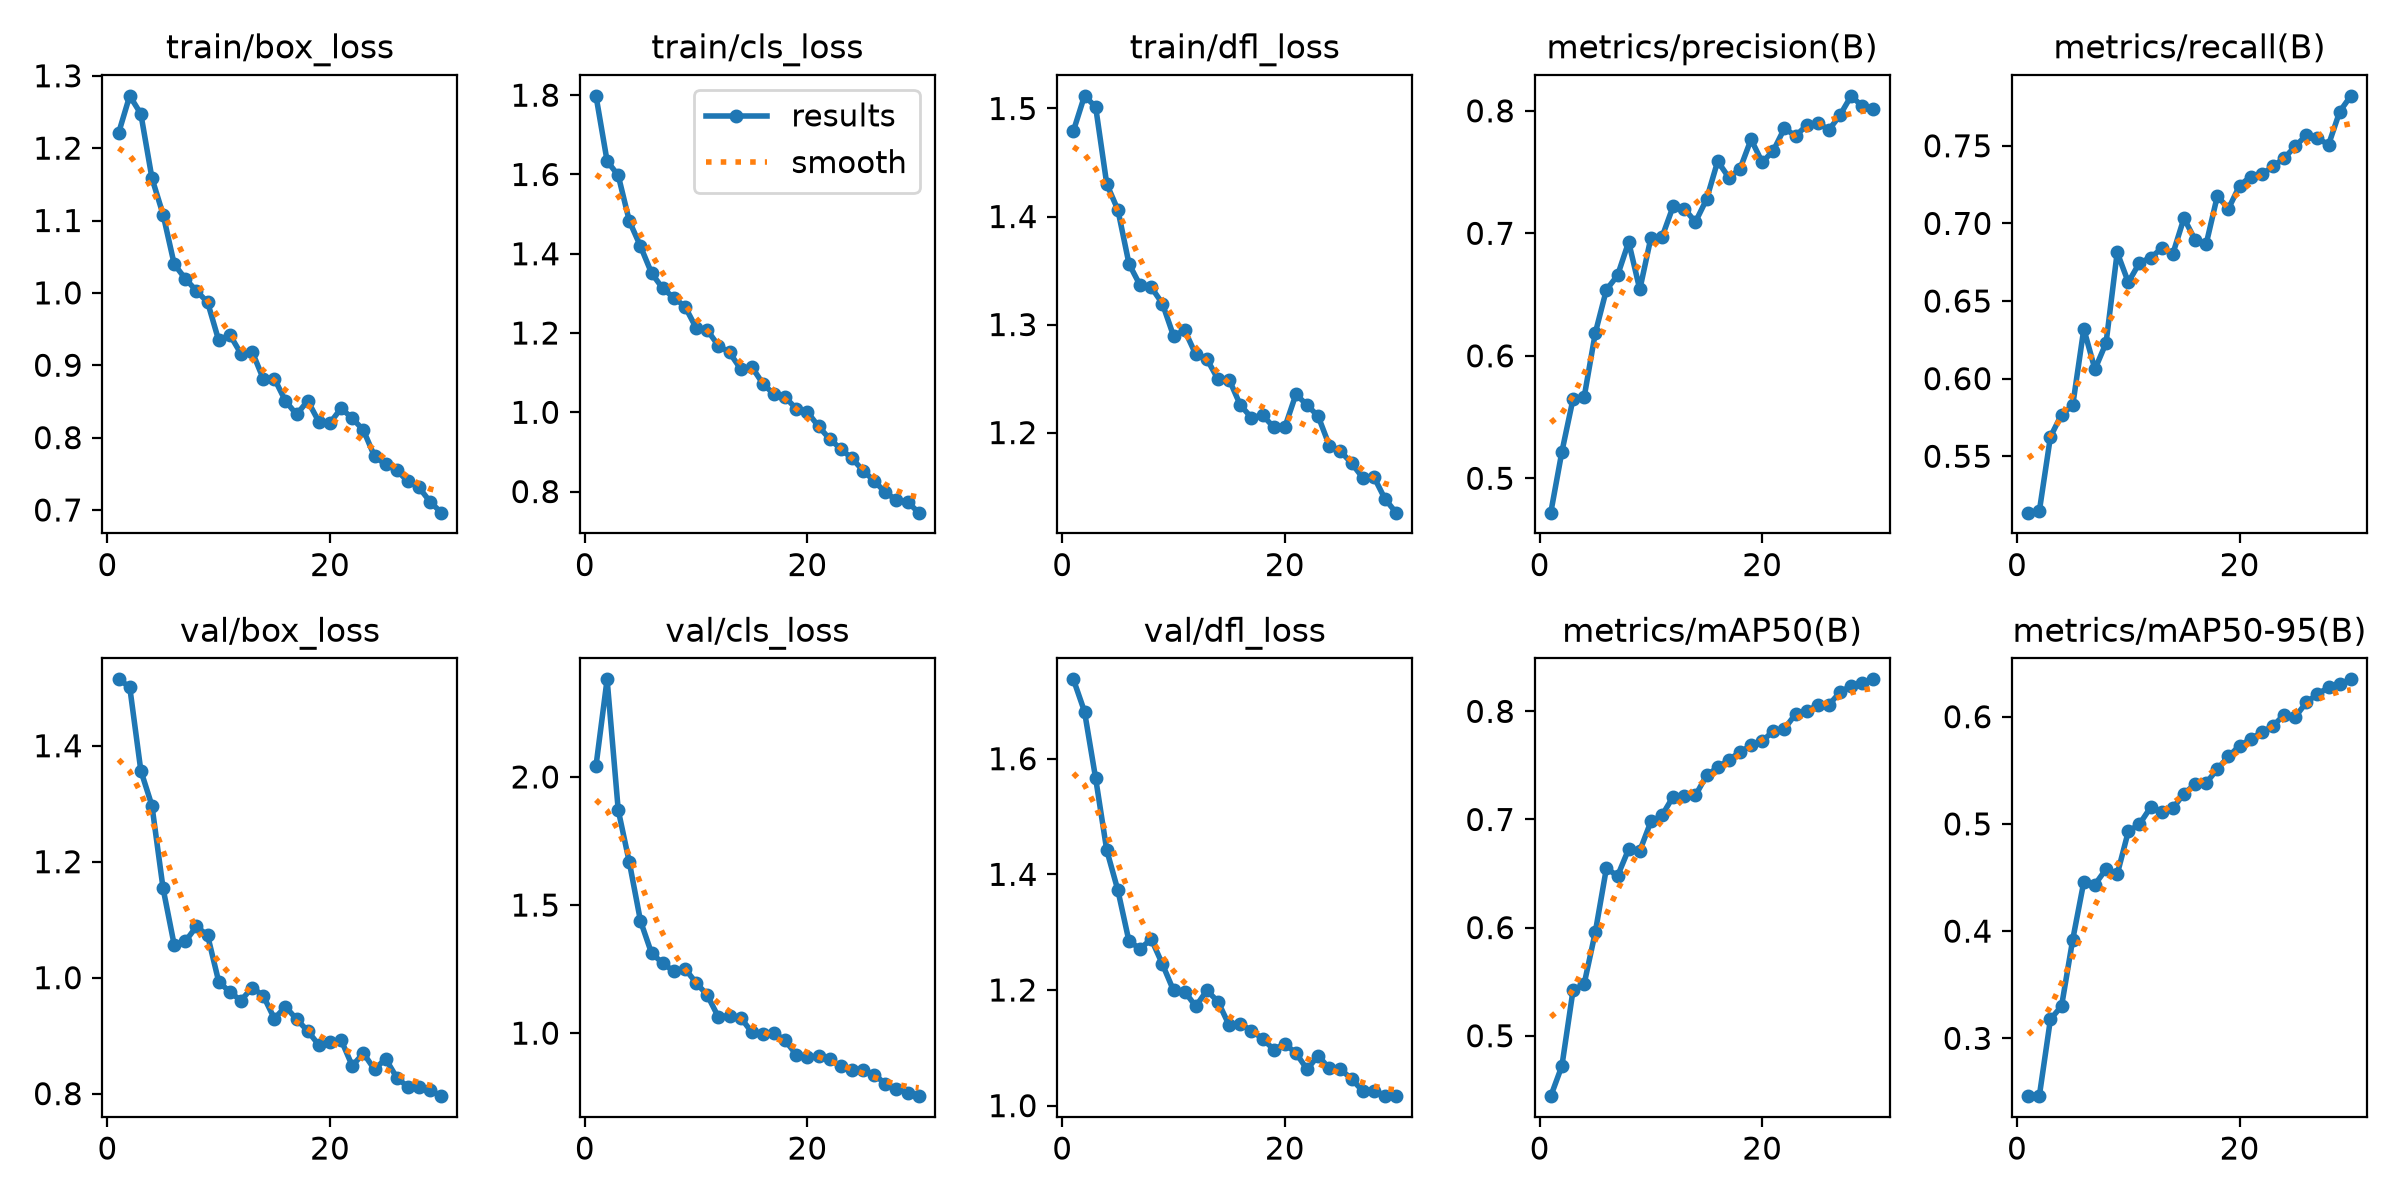

The table this chart was drawn from, first rows:
epoch, time, train/box_loss, train/cls_loss, train/dfl_loss, metrics/precision(B), metrics/recall(B), metrics/mAP50(B), metrics/mAP50-95(B), val/box_loss, val/cls_loss, val/dfl_loss, lr/pg0, lr/pg1, lr/pg2
1, 138.9, 1.221, 1.798, 1.479, 0.4719, 0.5137, 0.4441, 0.2461, 1.515, 2.043, 1.737, 0.0006643, 0.0006643, 0.0006643
2, 193.2, 1.272, 1.634, 1.512, 0.5217, 0.5146, 0.4721, 0.2461, 1.502, 2.381, 1.682, 0.001287, 0.001287, 0.001287
3, 246.6, 1.247, 1.598, 1.502, 0.5647, 0.5625, 0.542, 0.3178, 1.357, 1.871, 1.566, 0.001866, 0.001866, 0.001866
4, 297.9, 1.159, 1.482, 1.43, 0.5663, 0.5769, 0.5479, 0.3301, 1.297, 1.666, 1.442, 0.001802, 0.001802, 0.001802
5, 363.4, 1.108, 1.419, 1.406, 0.6186, 0.5827, 0.5957, 0.3919, 1.154, 1.438, 1.372, 0.001736, 0.001736, 0.001736
6, 462.4, 1.04, 1.351, 1.356, 0.6539, 0.632, 0.655, 0.446, 1.056, 1.311, 1.284, 0.00167, 0.00167, 0.00167
7, 515.7, 1.02, 1.313, 1.336, 0.6656, 0.606, 0.6477, 0.4434, 1.063, 1.273, 1.271, 0.001604, 0.001604, 0.001604
8, 567.9, 1.003, 1.289, 1.334, 0.6929, 0.623, 0.6726, 0.4579, 1.088, 1.241, 1.288, 0.001538, 0.001538, 0.001538
9, 618.2, 0.9871, 1.267, 1.319, 0.6541, 0.6813, 0.671, 0.4529, 1.073, 1.251, 1.245, 0.001472, 0.001472, 0.001472
10, 667.7, 0.9343, 1.213, 1.29, 0.6965, 0.662, 0.6982, 0.4931, 0.9931, 1.196, 1.199, 0.001406, 0.001406, 0.001406
11, 717.5, 0.9422, 1.207, 1.295, 0.697, 0.6746, 0.7038, 0.4997, 0.9752, 1.149, 1.197, 0.00134, 0.00134, 0.00134
12, 767.3, 0.9159, 1.168, 1.272, 0.7221, 0.6779, 0.7212, 0.5154, 0.9605, 1.063, 1.172, 0.001274, 0.001274, 0.001274
13, 816.8, 0.919, 1.151, 1.268, 0.7201, 0.6839, 0.7221, 0.5113, 0.9829, 1.068, 1.199, 0.001208, 0.001208, 0.001208
14, 868.3, 0.8814, 1.109, 1.249, 0.7092, 0.6804, 0.7222, 0.5144, 0.9689, 1.061, 1.18, 0.001142, 0.001142, 0.001142
15, 920.1, 0.8816, 1.115, 1.249, 0.7278, 0.7033, 0.7407, 0.5283, 0.9294, 1.004, 1.139, 0.001076, 0.001076, 0.001076
16, 972.4, 0.8505, 1.072, 1.226, 0.7588, 0.6894, 0.7481, 0.537, 0.9498, 0.9951, 1.142, 0.00101, 0.00101, 0.00101
17, 1024, 0.832, 1.045, 1.214, 0.7455, 0.6868, 0.7552, 0.5383, 0.9284, 1.001, 1.13, 0.000944, 0.000944, 0.000944
18, 1077, 0.8508, 1.038, 1.216, 0.7524, 0.7176, 0.7623, 0.5511, 0.9081, 0.9716, 1.116, 0.000878, 0.000878, 0.000878
19, 1128, 0.8219, 1.009, 1.205, 0.7767, 0.7094, 0.7685, 0.5629, 0.8838, 0.9161, 1.097, 0.000812, 0.000812, 0.000812
20, 1180, 0.8201, 1.001, 1.205, 0.758, 0.7243, 0.7722, 0.5729, 0.8889, 0.9063, 1.107, 0.000746, 0.000746, 0.000746
21, 1253, 0.8406, 0.9645, 1.235, 0.7674, 0.7302, 0.782, 0.5791, 0.8926, 0.9094, 1.091, 0.00068, 0.00068, 0.00068
22, 1308, 0.8267, 0.9326, 1.226, 0.7857, 0.7315, 0.7839, 0.5857, 0.848, 0.898, 1.063, 0.000614, 0.000614, 0.000614
23, 1366, 0.8104, 0.9076, 1.215, 0.7795, 0.7367, 0.7974, 0.5913, 0.8697, 0.87, 1.086, 0.000548, 0.000548, 0.000548
24, 1416, 0.7742, 0.884, 1.188, 0.7881, 0.742, 0.8005, 0.6018, 0.8418, 0.8566, 1.064, 0.000482, 0.000482, 0.000482
25, 1467, 0.7629, 0.8531, 1.183, 0.7902, 0.7496, 0.8055, 0.5997, 0.8599, 0.8559, 1.063, 0.000416, 0.000416, 0.000416
26, 1517, 0.7548, 0.8269, 1.172, 0.7844, 0.7569, 0.806, 0.6134, 0.8278, 0.8376, 1.046, 0.00035, 0.00035, 0.00035
27, 1566, 0.7396, 0.798, 1.158, 0.7966, 0.7548, 0.8178, 0.621, 0.8113, 0.8034, 1.025, 0.000284, 0.000284, 0.000284
28, 1616, 0.7311, 0.7788, 1.159, 0.8122, 0.7508, 0.8237, 0.6274, 0.8107, 0.7807, 1.026, 0.000218, 0.000218, 0.000218
29, 1674, 0.7113, 0.7744, 1.139, 0.8036, 0.772, 0.826, 0.6306, 0.8066, 0.7675, 1.017, 0.000152, 0.000152, 0.000152
30, 1725, 0.6963, 0.7468, 1.126, 0.8018, 0.7822, 0.8296, 0.6348, 0.7956, 0.754, 1.016, 8.6e-05, 8.6e-05, 8.6e-05
